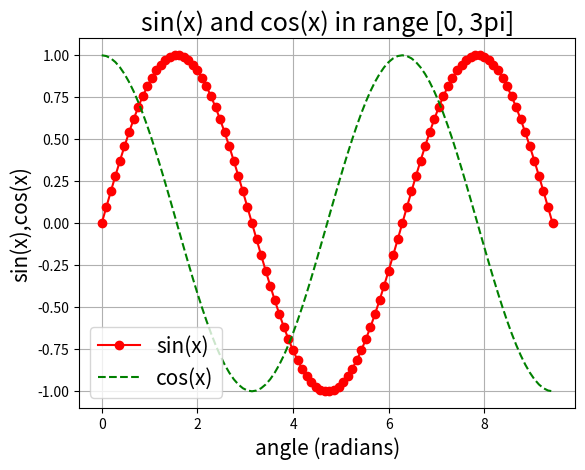

Write Python code to recreate this figure.
# CO1010 Lab 07
# Multiple Linear Plots
# Import libraries
import matplotlib.pyplot as plt
import numpy as np
# Create data arrays
x = np.linspace(0, 3*np.pi, 100)
y1 = np.sin(x)
y2 = np.cos(x)
# Plot the graphs
plt.plot(x, y1 , '-or')
plt.plot(x, y2 , '--g')
# Format the figure
plt.title("sin(x) and cos(x) in range [0, 3pi]", fontsize =18)
plt.xlabel("angle (radians)", fontsize =15)
plt.ylabel("sin(x),cos(x)",fontsize =15)
plt.legend (["sin(x)","cos(x)"],fontsize =15)
plt.grid()
plt.show()